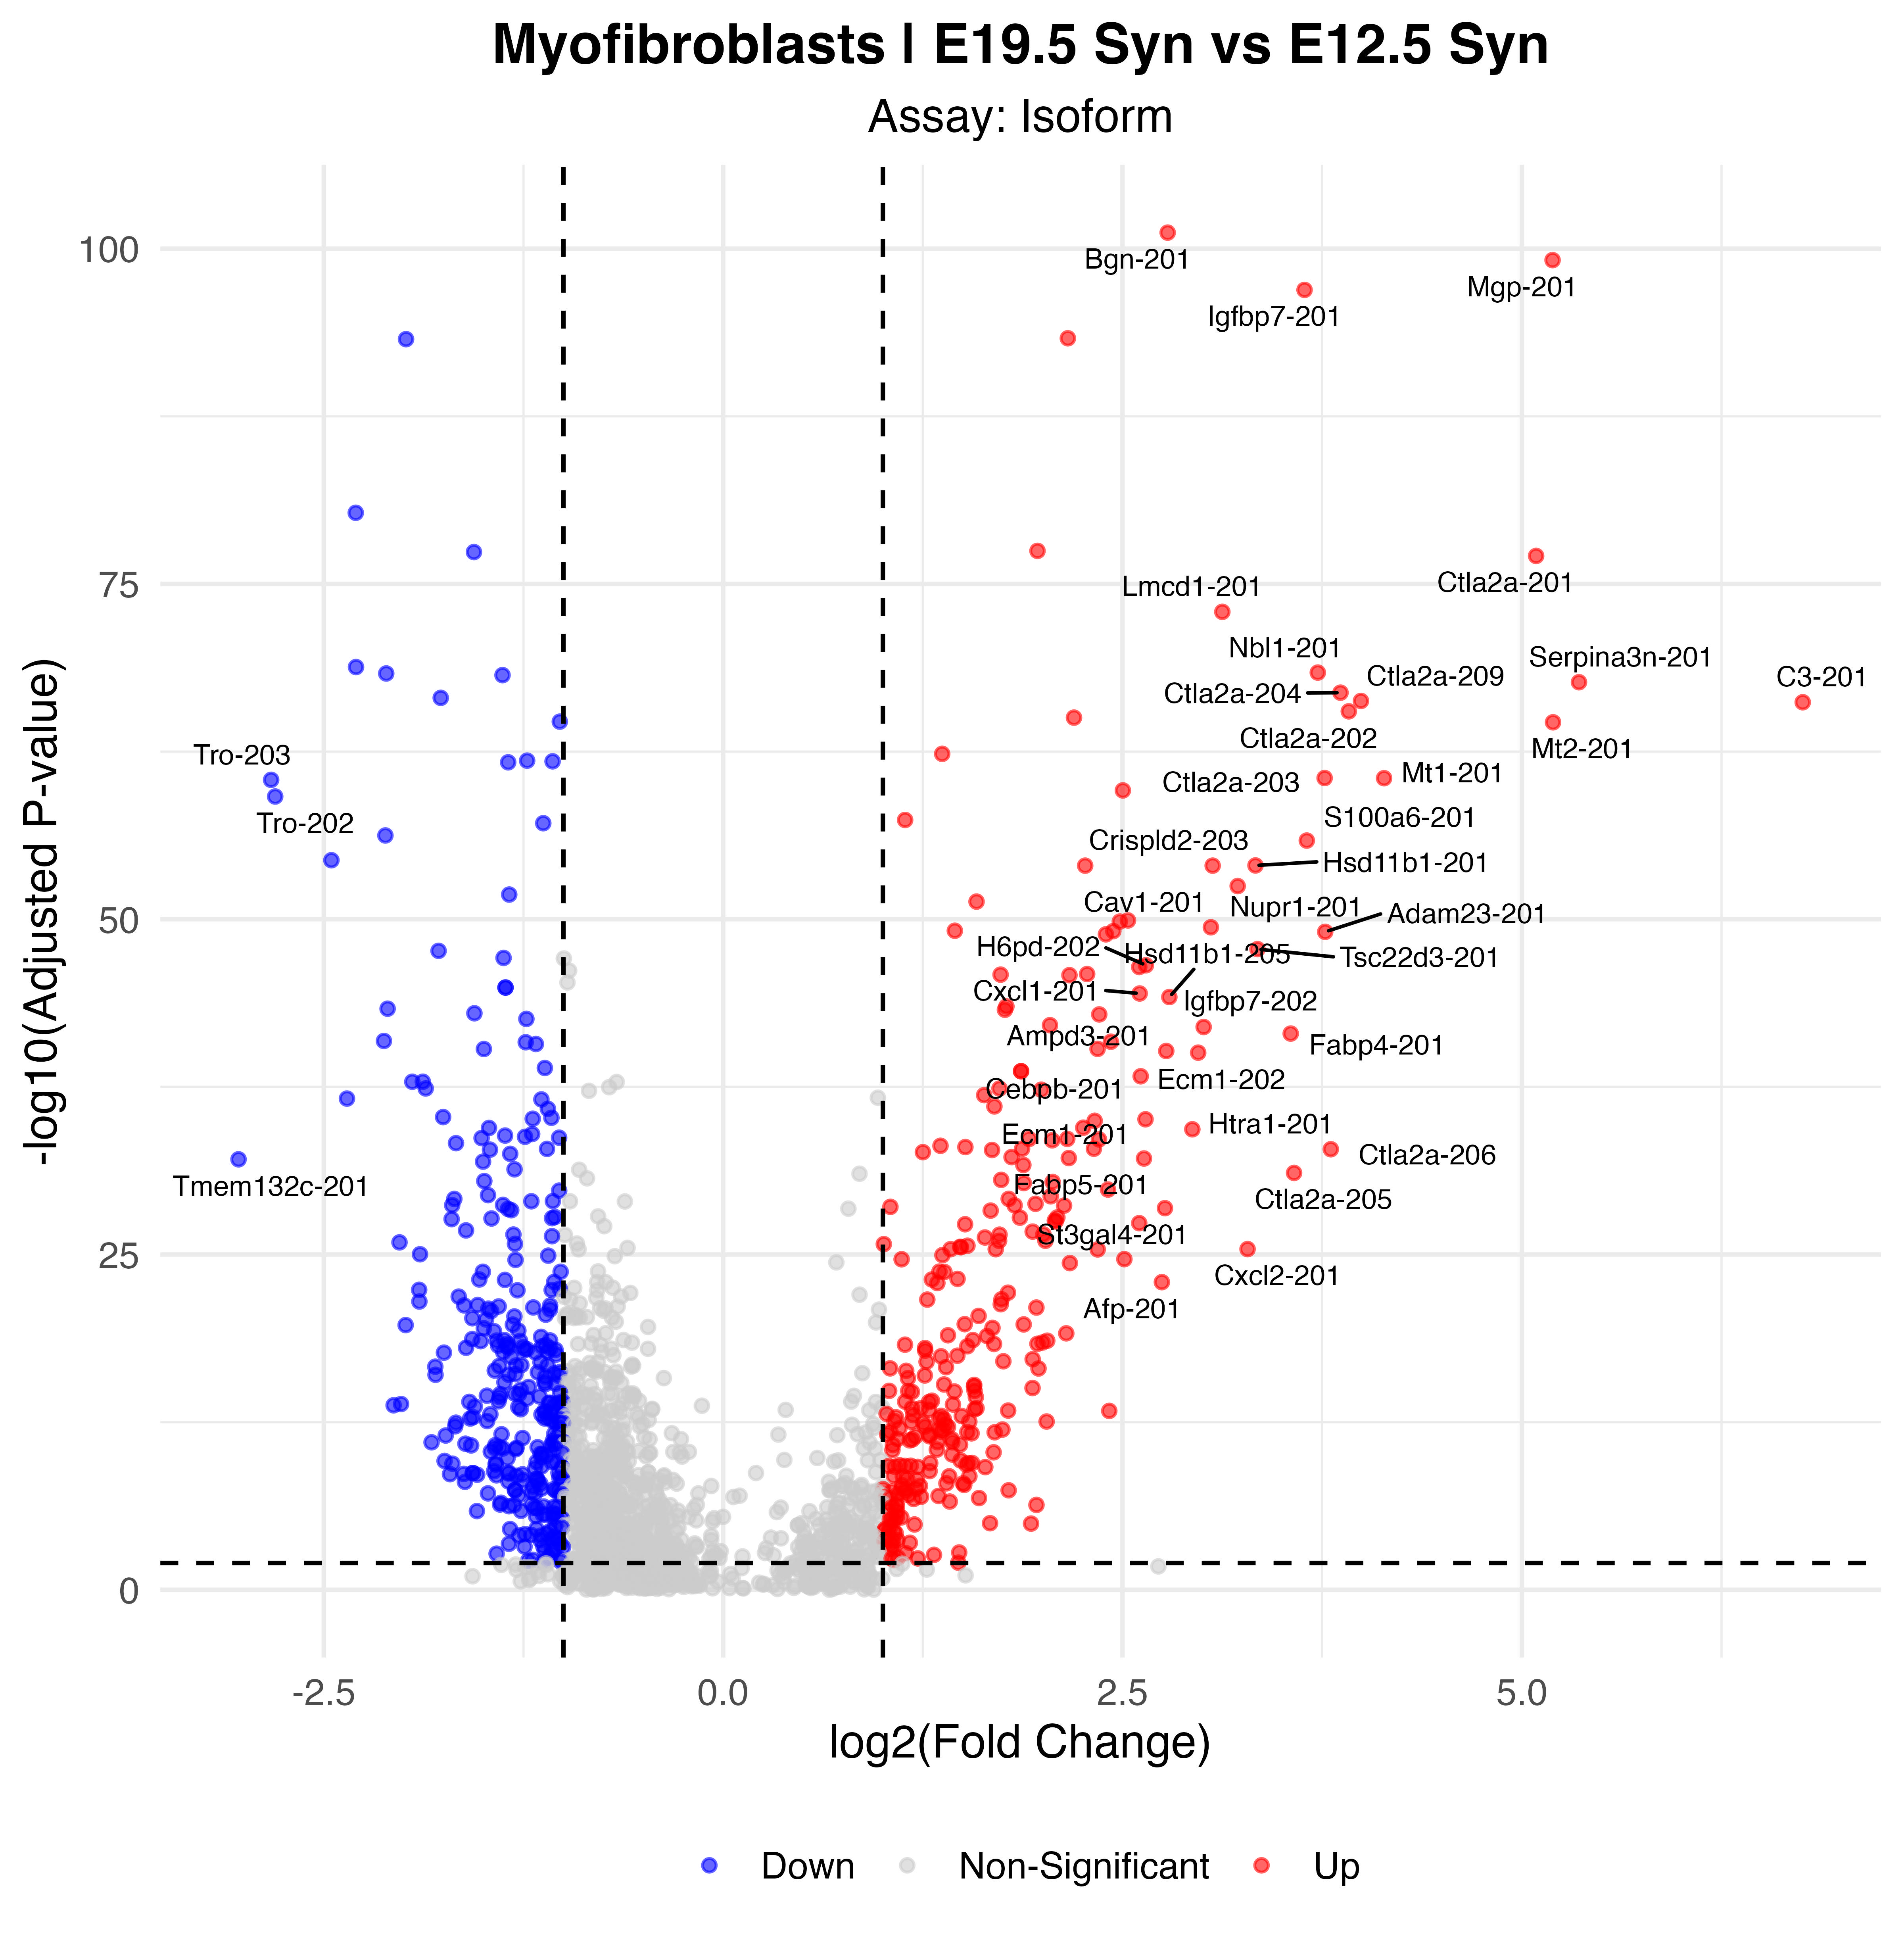

Data behind this chart, as committed beside it:
p_val, avg_log2FC, pct.1, pct.2, p_val_adj, gene, p_val_adj_plot, Significance
8.26918072445739e-107, 2.783, 0.795, 0.423, 6.35519615397448e-102, Bgn-201, 6.35519615397448e-102, Up
9.26442568783182e-105, 5.192, 0.516, 0.032, 7.12008171812627e-100, Mgp-201, 7.12008171812627e-100, Up
1.54128224519412e-102, 3.64, 0.678, 0.178, 1.18453705672149e-97, Igfbp7-201, 1.18453705672149e-97, Up
6.23737665577666e-99, 2.158, 0.929, 0.854, 4.7936734550306e-94, Fth1-201, 4.7936734550306e-94, Up
7.22658443004105e-99, -1.985, 0.875, 0.98, 5.55391919786375e-94, Serpinh1-201, 5.55391919786375e-94, Down
6.42594367307161e-86, -2.3, 0.416, 0.772, 4.93859475050246e-81, Map1b-201, 4.93859475050246e-81, Down
4.45356046291284e-83, 1.968, 0.925, 0.855, 3.42273935816704e-78, Fth1-203, 3.42273935816704e-78, Up
5.44458300114015e-83, -1.56, 0.582, 0.88, 4.18437981969625e-78, Peg10-202, 4.18437981969625e-78, Down
1.05872042222031e-82, 5.089, 0.712, 0.229, 8.13668993293196e-78, Ctla2a-201, 8.13668993293196e-78, Up
1.56470618992131e-78, 3.125, 0.568, 0.145, 1.20253929520213e-73, Lmcd1-201, 1.20253929520213e-73, Up
2.04779763441378e-74, -2.298, 0.332, 0.718, 1.57381439395237e-69, Nrp1-201, 1.57381439395237e-69, Down
5.28694668670173e-74, 3.723, 0.436, 0.045, 4.06323000659775e-69, Nbl1-201, 4.06323000659775e-69, Up
6.15730630835576e-74, -2.109, 0.686, 0.893, 4.73213619022374e-69, Hmgb1-201, 4.73213619022374e-69, Down
8.1693901120966e-74, -1.381, 0.793, 0.974, 6.27850307675072e-69, Fn1-201, 6.27850307675072e-69, Down
2.76591390738843e-73, 5.358, 0.412, 0.037, 2.1257154743843e-68, Serpina3n-201, 2.1257154743843e-68, Up
1.66917504782075e-72, 3.865, 0.624, 0.183, 1.28282779125216e-67, Ctla2a-204, 1.28282779125216e-67, Up
4.05615355457423e-72, -1.768, 0.45, 0.744, 3.11731625283248e-67, Marcks-201, 3.11731625283248e-67, Down
6.87907644532948e-72, 3.993, 0.628, 0.188, 5.28684541129352e-67, Ctla2a-209, 5.28684541129352e-67, Up
8.61769167222175e-72, 6.758, 0.372, 0.02, 6.6230407577693e-67, C3-201, 6.6230407577693e-67, Up
4.10116966862593e-71, 3.917, 0.618, 0.182, 3.15191293712577e-66, Ctla2a-202, 3.15191293712577e-66, Up
1.2094901094271e-70, 2.196, 0.718, 0.286, 9.29541528699101e-66, Ftl1-203, 9.29541528699101e-66, Up
2.40700368952011e-70, -1.023, 0.719, 0.926, 1.84987861554378e-65, P4hb-201, 1.84987861554378e-65, Down
2.68824719301276e-70, 5.195, 0.373, 0.022, 2.06602549771803e-65, Mt2-201, 2.06602549771803e-65, Up
6.08097998305304e-68, 1.371, 0.94, 0.917, 4.67347635617558e-63, Tpt1-201, 4.67347635617558e-63, Up
1.94997833672926e-67, -1.227, 0.678, 0.952, 1.49863635090991e-62, Dlk1-205, 1.49863635090991e-62, Down
2.19224085137197e-67, -1.068, 0.737, 0.946, 1.68482478391341e-62, Rrbp1-201, 1.68482478391341e-62, Down
2.59364914414124e-67, -1.346, 0.606, 0.874, 1.99332311323831e-62, Maged1-201, 1.99332311323831e-62, Down
3.85967292932572e-66, 3.765, 0.605, 0.185, 2.96631303310399e-61, Ctla2a-203, 2.96631303310399e-61, Up
3.97708950080697e-66, 4.138, 0.387, 0.036, 3.05655236495019e-61, Mt1-201, 3.05655236495019e-61, Up
5.26392069515558e-66, -2.83, 0.079, 0.455, 4.04553361105487e-61, Tro-203, 4.04553361105487e-61, Down
3.23400184461724e-65, 2.502, 0.48, 0.091, 2.48545977766214e-60, Rnase4-201, 2.48545977766214e-60, Up
9.20275700285823e-65, -2.804, 0.079, 0.45, 7.07268686697666e-60, Tro-202, 7.07268686697666e-60, Down
5.16699829592594e-63, 1.139, 0.97, 0.951, 3.97104487035092e-58, Sparc-201, 3.97104487035092e-58, Up
8.99227304681998e-63, -1.126, 0.759, 0.947, 6.91092152740303e-58, Hnrnpu-201, 6.91092152740303e-58, Down
7.3873123673561e-62, -2.114, 0.241, 0.61, 5.67744504680785e-57, Nid2-201, 5.67744504680785e-57, Down
1.77683702086602e-61, 3.654, 0.358, 0.031, 1.36557032401637e-56, S100a6-201, 1.36557032401637e-56, Up
5.17478579300988e-60, -2.452, 0.315, 0.634, 3.97702987335982e-55, Slc38a4-201, 3.97702987335982e-55, Down
1.27365009585295e-59, 3.333, 0.427, 0.077, 9.78851044666823e-55, Hsd11b1-201, 9.78851044666823e-55, Up
1.3170916705068e-59, 2.266, 0.517, 0.134, 1.0122376324513e-54, Col15a1-202, 1.0122376324513e-54, Up
1.31782541004542e-59, 3.065, 0.516, 0.167, 1.0128015406363e-54, Crispld2-203, 1.0128015406363e-54, Up
4.38691219655655e-58, 3.221, 0.546, 0.171, 3.37151749954157e-53, Nupr1-201, 3.37151749954157e-53, Up
1.88975225336957e-57, -1.339, 0.543, 0.815, 1.45235019680465e-52, Myh10-203, 1.45235019680465e-52, Down
6.34095240660491e-57, 1.586, 0.797, 0.607, 4.87327556257214e-52, Ftl1-ps1-202, 4.87327556257214e-52, Up
1.60274938682597e-55, 2.534, 0.564, 0.216, 1.23177701375123e-50, Anxa1-201, 1.23177701375123e-50, Up
1.95152785292356e-55, 2.483, 0.503, 0.141, 1.49982721608587e-50, Ftl1-206, 1.49982721608587e-50, Up
5.17214723704314e-55, 3.053, 0.457, 0.115, 3.97500203755713e-50, Cav1-201, 3.97500203755713e-50, Up
9.41227399700346e-55, 1.45, 0.798, 0.778, 7.23370905765704e-50, Clic4-201, 7.23370905765704e-50, Up
1.0035332980753e-54, 2.442, 0.417, 0.079, 7.71255480902791e-50, Rnase4-202, 7.71255480902791e-50, Up
1.13750779441908e-54, 3.769, 0.495, 0.155, 8.74220240322836e-50, Adam23-201, 8.74220240322836e-50, Up
1.73982160225451e-54, 2.396, 0.369, 0.047, 1.33712249419668e-49, Ndufa4l2-201, 1.33712249419668e-49, Up
2.20469412250997e-53, 3.345, 0.364, 0.052, 1.69439562091381e-48, Tsc22d3-201, 1.69439562091381e-48, Up
2.96860487252733e-53, -1.782, 0.381, 0.704, 2.28149158873215e-48, Col18a1-202, 2.28149158873215e-48, Down
1.00160274476494e-52, -1.375, 0.516, 0.78, 7.69771773461648e-48, Myh10-202, 7.69771773461648e-48, Down
3.52025488878611e-52, 2.647, 0.439, 0.104, 2.70545669222767e-47, H6pd-202, 2.70545669222767e-47, Up
4.75824362196259e-52, 2.605, 0.453, 0.119, 3.65690055322313e-47, Cav1-202, 3.65690055322313e-47, Up
1.59510016200888e-51, 2.279, 0.477, 0.13, 1.22589827851031e-46, H6pd-201, 1.22589827851031e-46, Up
1.77108814120008e-51, 1.737, 0.763, 0.636, 1.36115208003791e-46, Timp2-201, 1.36115208003791e-46, Up
1.92912767142907e-51, 2.168, 0.452, 0.112, 1.4826117806001e-46, Prelp-201, 1.4826117806001e-46, Up
1.61909519422799e-50, -1.363, 0.445, 0.736, 1.24433942057198e-45, Lamb1-201, 1.24433942057198e-45, Down
1.61909519422799e-50, -1.363, 0.445, 0.736, 1.24433942057198e-45, Lamb1-208, 1.24433942057198e-45, Down
... 544 more rows
